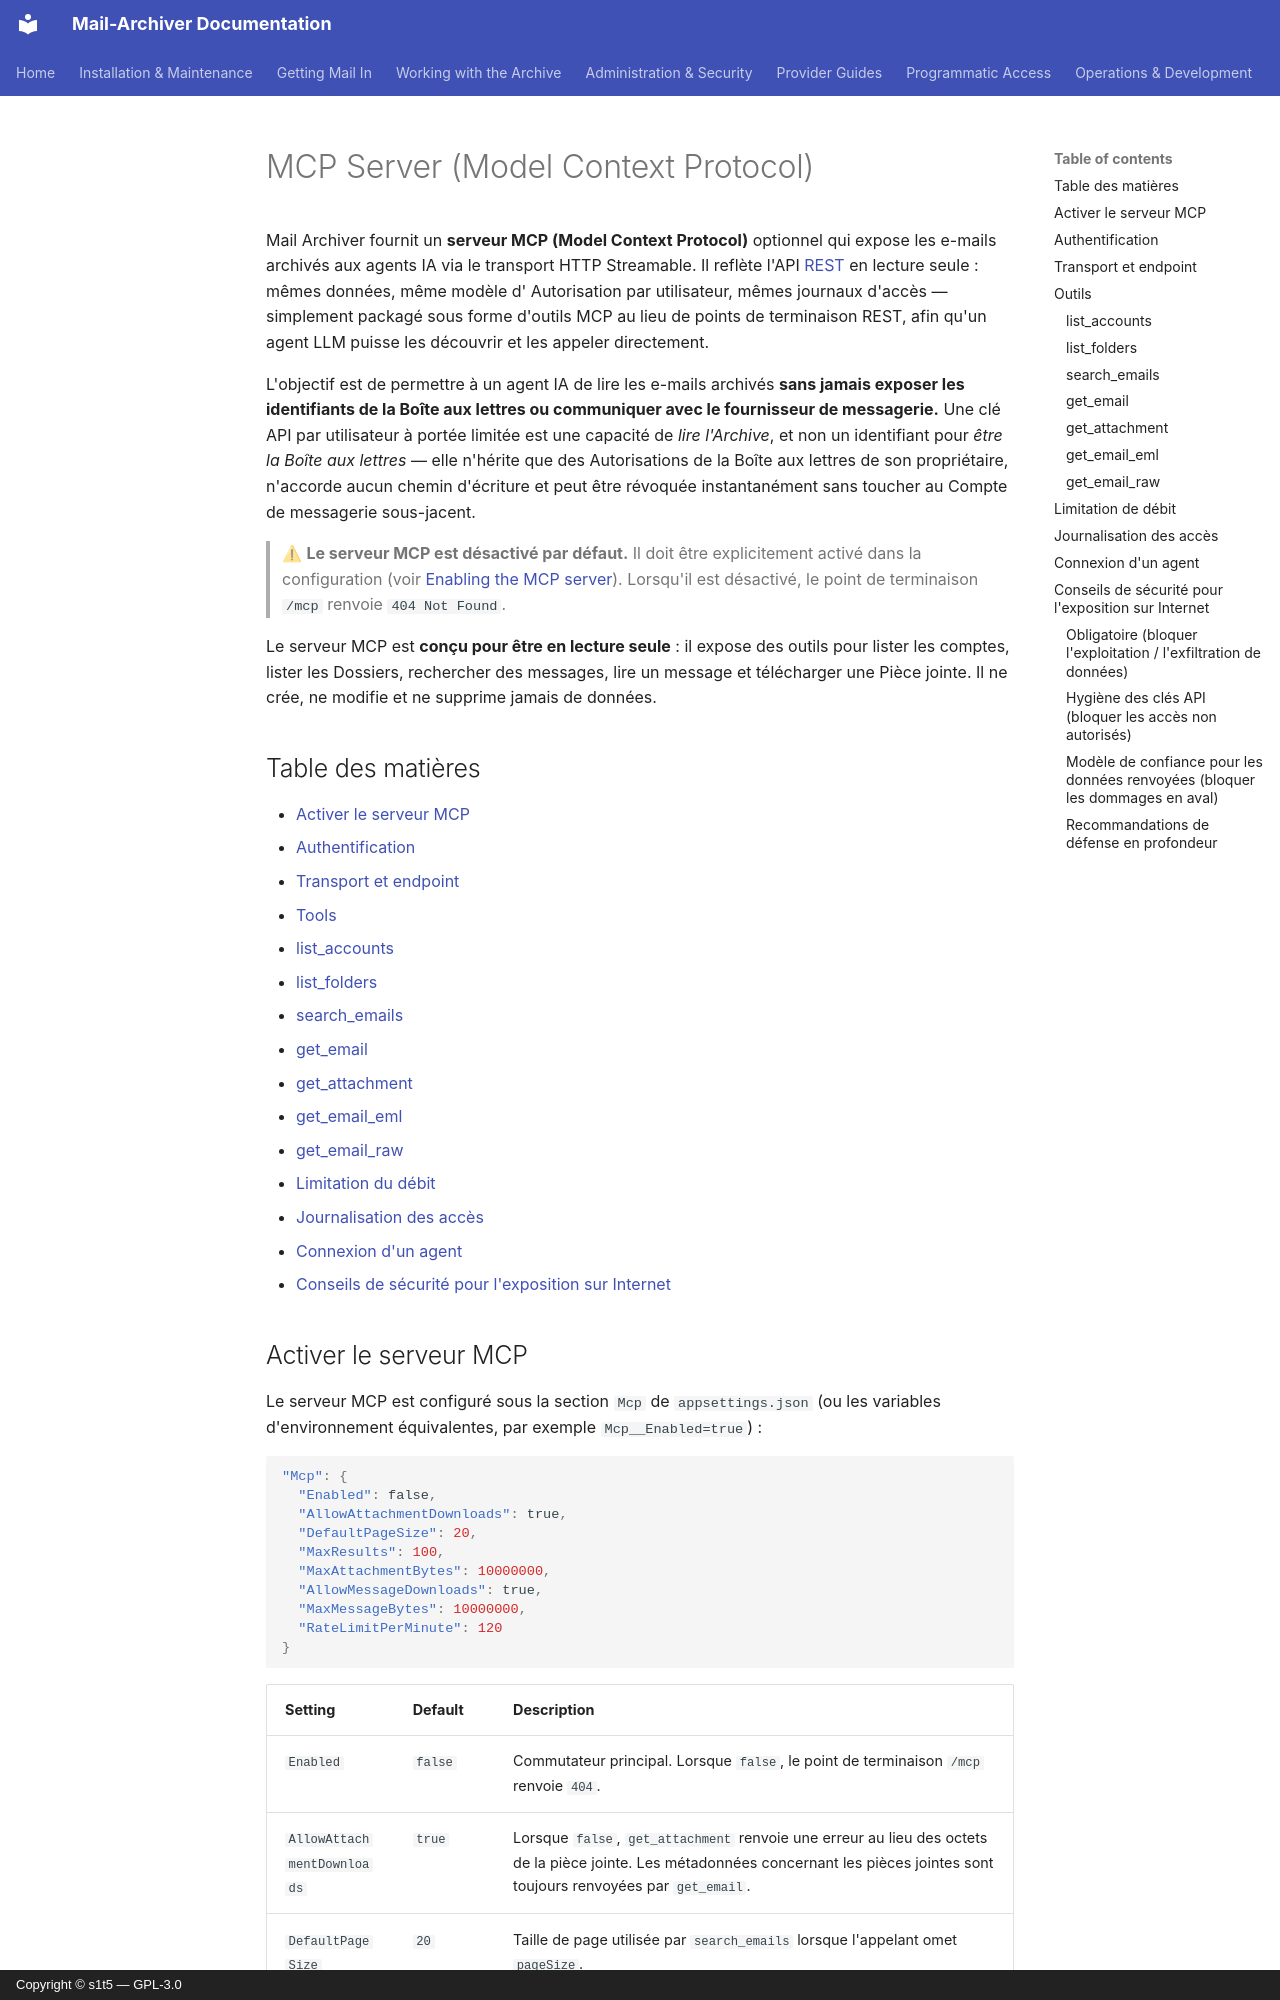

repository: s1t5/mail-archiver · page: MCP.fr/index.html · generator: mkdocs · copyright: Copyright © s1t5 — GPL-3.0

# MCP Server (Model Context Protocol) {#mcp-server-model-context-protocol}

Mail Archiver fournit un **serveur MCP (Model Context Protocol)** optionnel qui
expose les e-mails archivés aux agents IA via le transport HTTP Streamable. Il
reflète l'API [REST](API.md) en lecture seule : mêmes données, même modèle d'
Autorisation par utilisateur, mêmes journaux d'accès — simplement packagé sous forme d'outils MCP au lieu de points de terminaison REST, afin qu'un agent LLM puisse les découvrir et les appeler directement.

L'objectif est de permettre à un agent IA de lire les e-mails archivés **sans jamais exposer
les identifiants de la Boîte aux lettres ou communiquer avec le fournisseur de messagerie.** Une clé API par utilisateur à portée limitée est une capacité de *lire l'Archive*, et non un identifiant pour *être la Boîte aux lettres* — elle n'hérite que des Autorisations de la Boîte aux lettres de son propriétaire, n'accorde aucun chemin d'écriture et peut être révoquée instantanément sans toucher au Compte de messagerie sous-jacent.

> ⚠ **Le serveur MCP est désactivé par défaut.** Il doit être explicitement activé dans la
> configuration (voir [Enabling the MCP server](#enabling-the-mcp-server)). Lorsqu'il est
> désactivé, le point de terminaison `/mcp` renvoie `404 Not Found`.

Le serveur MCP est **conçu pour être en lecture seule** : il expose des outils pour lister les comptes,
lister les Dossiers, rechercher des messages, lire un message et télécharger une Pièce jointe. Il
ne crée, ne modifie et ne supprime jamais de données.

## Table des matières {#table-of-contents}

- [Activer le serveur MCP](#enabling-the-mcp-server)
- [Authentification](#authentication)
- [Transport et endpoint](#transport-and-endpoint)
- [Tools](#tools)
  - [list_accounts](#list_accounts)
  - [list_folders](#list_folders)
  - [search_emails](#search_emails)
  - [get_email](#get_email)
  - [get_attachment](#get_attachment)
  - [get_email_eml](#get_email_eml)
  - [get_email_raw](#get_email_raw)
- [Limitation du débit](#rate-limiting)
- [Journalisation des accès](#access-logging)
- [Connexion d'un agent](#connecting-an-agent)
- [Conseils de sécurité pour l'exposition sur Internet](#security-guidance-for-internet-exposure)
